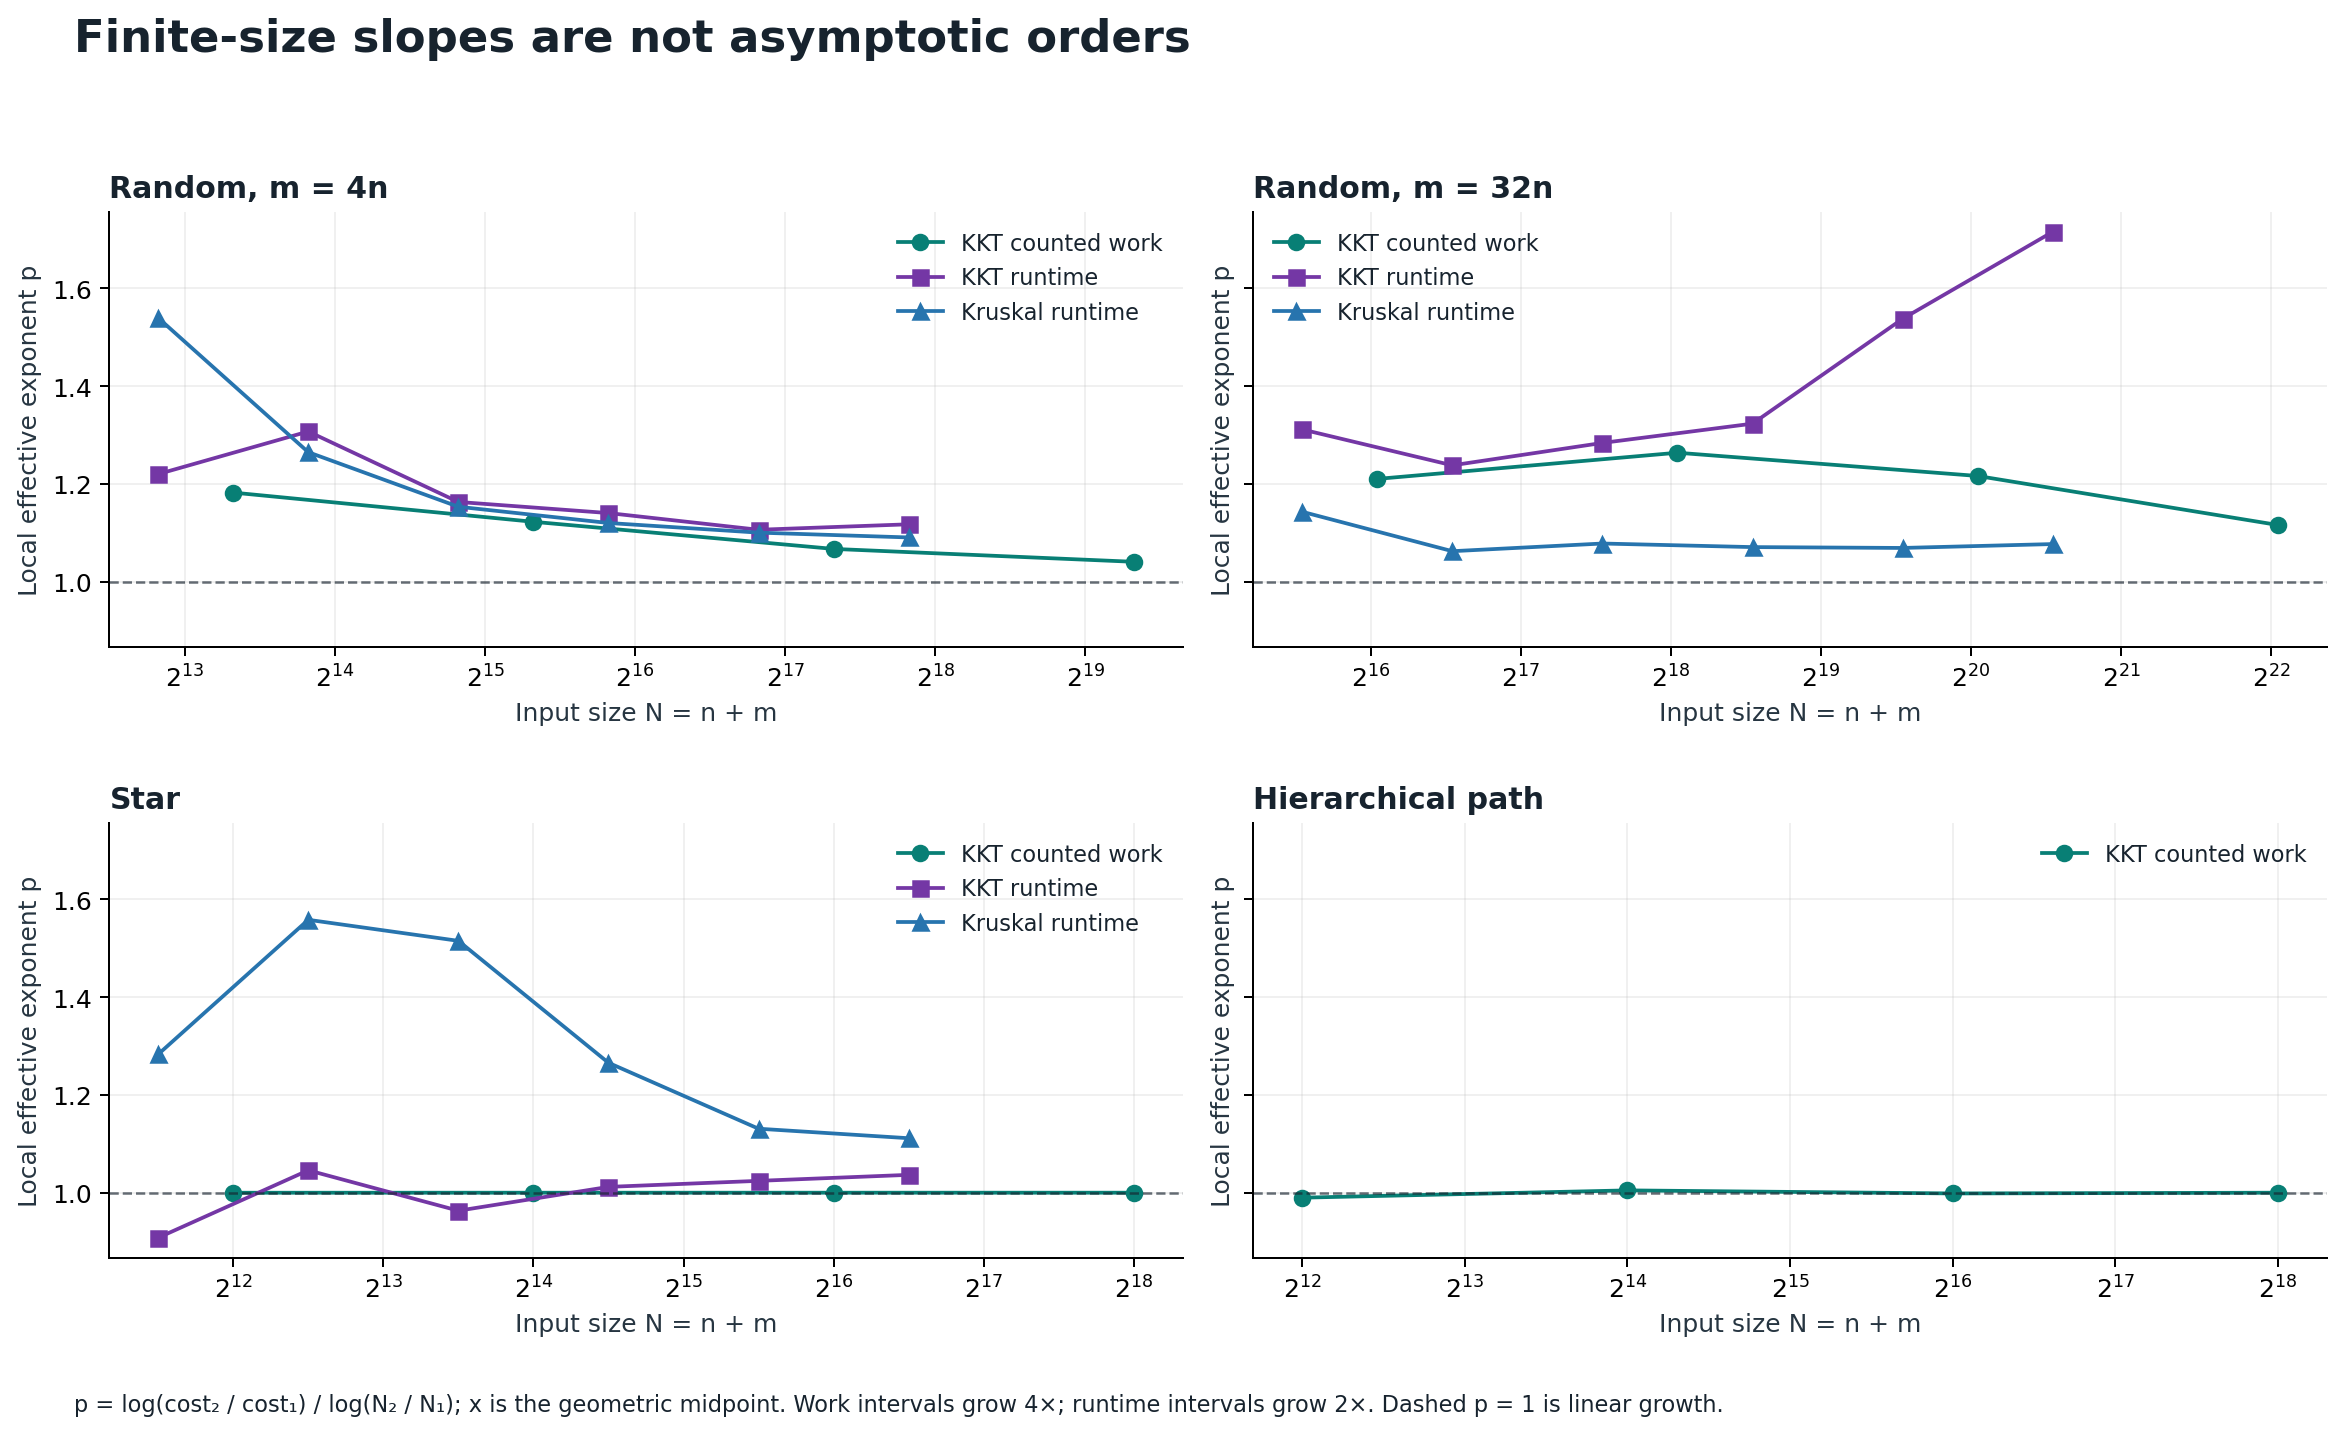

The data file committed next to this chart (first rows):
dataset, family, algorithm, n_start, n_end, input_start, input_end, value_start, value_end, input_growth, observed_growth, effective_exponent
logical_work, random_4, KKT, 1024, 4096, 5120, 20480, 90576, 466575, 4.0, 5.151, 1.182
logical_work, random_4, KKT, 4096, 16384, 20480, 81920, 466575, 2212462, 4.0, 4.742, 1.123
logical_work, random_4, KKT, 16384, 65536, 81920, 327680, 2212462, 9714921, 4.0, 4.391, 1.067
logical_work, random_4, KKT, 65536, 262144, 327680, 1310720, 9714921, 41127187, 4.0, 4.233, 1.041
logical_work, random_32, KKT, 1024, 4096, 33792, 135168, 398657, 2134931, 4.0, 5.355, 1.21
logical_work, random_32, KKT, 4096, 16384, 135168, 540672, 2134931, 12314126, 4.0, 5.768, 1.264
logical_work, random_32, KKT, 16384, 65536, 540672, 2162688, 12314126, 66496896, 4.0, 5.4, 1.216
logical_work, random_32, KKT, 65536, 262144, 2162688, 8650752, 66496896, 312482999, 4.0, 4.699, 1.116
logical_work, star, KKT, 1024, 4096, 2047, 8191, 12284, 49148, 4.001, 4.001, 0.9999
logical_work, star, KKT, 4096, 16384, 8191, 32767, 49148, 196604, 4, 4, 1
logical_work, star, KKT, 16384, 65536, 32767, 131071, 196604, 786428, 4, 4, 1
logical_work, star, KKT, 65536, 262144, 131071, 524287, 786428, 3145724, 4, 4, 1
logical_work, hierarchical_path, KKT, 1024, 4096, 2047, 8191, 74409, 293566, 4.001, 3.945, 0.9898
logical_work, hierarchical_path, KKT, 4096, 16384, 8191, 32767, 293566, 1182100, 4, 4.027, 1.005
logical_work, hierarchical_path, KKT, 16384, 65536, 32767, 131071, 1182100, 4718570, 4, 3.992, 0.9985
logical_work, hierarchical_path, KKT, 65536, 262144, 131071, 524287, 4718570, 18874006, 4, 4, 1
manual_time_ns, random_4, KKT, 1024, 2048, 5120, 10240, 145162, 338222, 2.0, 2.33, 1.22
manual_time_ns, random_4, KKT, 2048, 4096, 10240, 20480, 338222, 837139, 2.0, 2.475, 1.307
manual_time_ns, random_4, KKT, 4096, 8192, 20480, 40960, 837139, 1874952, 2.0, 2.24, 1.163
manual_time_ns, random_4, KKT, 8192, 16384, 40960, 81920, 1874952, 4133867, 2.0, 2.205, 1.141
manual_time_ns, random_4, KKT, 16384, 32768, 81920, 163840, 4133867, 8900753, 2.0, 2.153, 1.106
manual_time_ns, random_4, KKT, 32768, 65536, 163840, 327680, 8900753, 19313390, 2.0, 2.17, 1.118
manual_time_ns, random_4, Kruskal, 1024, 2048, 5120, 10240, 94835, 275759, 2.0, 2.908, 1.54
manual_time_ns, random_4, Kruskal, 2048, 4096, 10240, 20480, 275759, 662803, 2.0, 2.404, 1.265
manual_time_ns, random_4, Kruskal, 4096, 8192, 20480, 40960, 662803, 1474446, 2.0, 2.225, 1.154
manual_time_ns, random_4, Kruskal, 8192, 16384, 40960, 81920, 1474446, 3205326, 2.0, 2.174, 1.12
manual_time_ns, random_4, Kruskal, 16384, 32768, 81920, 163840, 3205326, 6873481, 2.0, 2.144, 1.101
manual_time_ns, random_4, Kruskal, 32768, 65536, 163840, 327680, 6873481, 14639216, 2.0, 2.13, 1.091
manual_time_ns, random_32, KKT, 1024, 2048, 33792, 67584, 670906, 1665361, 2.0, 2.482, 1.312
manual_time_ns, random_32, KKT, 2048, 4096, 67584, 135168, 1665361, 3928764, 2.0, 2.359, 1.238
manual_time_ns, random_32, KKT, 4096, 8192, 135168, 270336, 3928764, 9567688, 2.0, 2.435, 1.284
manual_time_ns, random_32, KKT, 8192, 16384, 270336, 540672, 9567688, 23945304, 2.0, 2.503, 1.324
manual_time_ns, random_32, KKT, 16384, 32768, 540672, 1081344, 23945304, 69533110, 2.0, 2.904, 1.538
manual_time_ns, random_32, KKT, 32768, 65536, 1081344, 2162688, 69533110, 228419989, 2.0, 3.285, 1.716
manual_time_ns, random_32, Kruskal, 1024, 2048, 33792, 67584, 1404097, 3101250, 2.0, 2.209, 1.143
manual_time_ns, random_32, Kruskal, 2048, 4096, 67584, 135168, 3101250, 6477554, 2.0, 2.089, 1.063
manual_time_ns, random_32, Kruskal, 4096, 8192, 135168, 270336, 6477554, 13677610, 2.0, 2.112, 1.078
manual_time_ns, random_32, Kruskal, 8192, 16384, 270336, 540672, 13677610, 28734628, 2.0, 2.101, 1.071
manual_time_ns, random_32, Kruskal, 16384, 32768, 540672, 1081344, 28734628, 60294688, 2.0, 2.098, 1.069
manual_time_ns, random_32, Kruskal, 32768, 65536, 1081344, 2162688, 60294688, 127215875, 2.0, 2.11, 1.077
manual_time_ns, star, KKT, 1024, 2048, 2047, 4095, 16761, 31454, 2, 1.877, 0.9078
manual_time_ns, star, KKT, 2048, 4096, 4095, 8191, 31454, 64946, 2, 2.065, 1.046
manual_time_ns, star, KKT, 4096, 8192, 8191, 16383, 64946, 126623, 2, 1.95, 0.9631
manual_time_ns, star, KKT, 8192, 16384, 16383, 32767, 126623, 255350, 2, 2.017, 1.012
manual_time_ns, star, KKT, 16384, 32768, 32767, 65535, 255350, 519356, 2, 2.034, 1.024
manual_time_ns, star, KKT, 32768, 65536, 65535, 131071, 519356, 1065336, 2, 2.051, 1.037
manual_time_ns, star, Kruskal, 1024, 2048, 2047, 4095, 12747, 31029, 2, 2.434, 1.283
manual_time_ns, star, Kruskal, 2048, 4096, 4095, 8191, 31029, 91398, 2, 2.946, 1.558
manual_time_ns, star, Kruskal, 4096, 8192, 8191, 16383, 91398, 261279, 2, 2.859, 1.515
manual_time_ns, star, Kruskal, 8192, 16384, 16383, 32767, 261279, 628276, 2, 2.405, 1.266
manual_time_ns, star, Kruskal, 16384, 32768, 32767, 65535, 628276, 1375897, 2, 2.19, 1.131
manual_time_ns, star, Kruskal, 32768, 65536, 65535, 131071, 1375897, 2972809, 2, 2.161, 1.111
